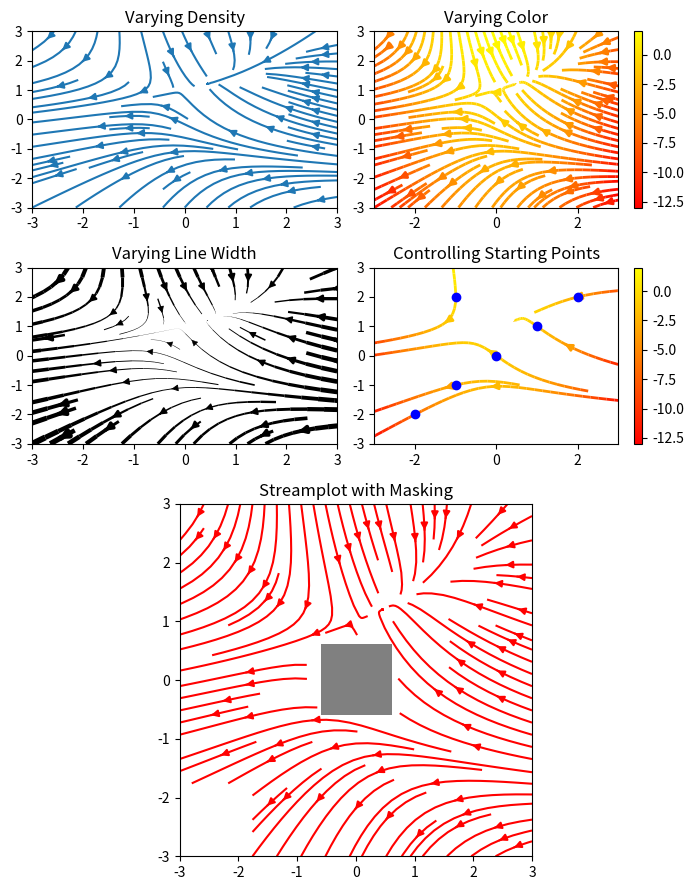

Generate this figure with matplotlib:
%matplotlib inline

import numpy as np
import matplotlib.pyplot as plt
import matplotlib.gridspec as gridspec

w = 3
Y, X = np.mgrid[-w:w:100j, -w:w:100j]
U = -1 - X**2 + Y
V = 1 + X - Y**2
speed = np.sqrt(U*U + V*V)

fig = plt.figure(figsize=(7, 9))
gs = gridspec.GridSpec(nrows=3, ncols=2, height_ratios=[1, 1, 2])

#  Varying density along a streamline
ax0 = fig.add_subplot(gs[0, 0])
ax0.streamplot(X, Y, U, V, density=[0.5, 1])
ax0.set_title('Varying Density')

# Varying color along a streamline
ax1 = fig.add_subplot(gs[0, 1])
strm = ax1.streamplot(X, Y, U, V, color=U, linewidth=2, cmap='autumn')
fig.colorbar(strm.lines)
ax1.set_title('Varying Color')

#  Varying line width along a streamline
ax2 = fig.add_subplot(gs[1, 0])
lw = 5*speed / speed.max()
ax2.streamplot(X, Y, U, V, density=0.6, color='k', linewidth=lw)
ax2.set_title('Varying Line Width')

# Controlling the starting points of the streamlines
seed_points = np.array([[-2, -1, 0, 1, 2, -1], [-2, -1,  0, 1, 2, 2]])

ax3 = fig.add_subplot(gs[1, 1])
strm = ax3.streamplot(X, Y, U, V, color=U, linewidth=2,
                     cmap='autumn', start_points=seed_points.T)
fig.colorbar(strm.lines)
ax3.set_title('Controlling Starting Points')

# Displaying the starting points with blue symbols.
ax3.plot(seed_points[0], seed_points[1], 'bo')
ax3.axis((-w, w, -w, w))

# Create a mask
mask = np.zeros(U.shape, dtype=bool)
mask[40:60, 40:60] = True
U[:20, :20] = np.nan
U = np.ma.array(U, mask=mask)

ax4 = fig.add_subplot(gs[2:, :])
ax4.streamplot(X, Y, U, V, color='r')
ax4.set_title('Streamplot with Masking')

ax4.imshow(~mask, extent=(-w, w, -w, w), alpha=0.5,
          interpolation='nearest', cmap='gray', aspect='auto')
ax4.set_aspect('equal')

plt.tight_layout()
plt.show()